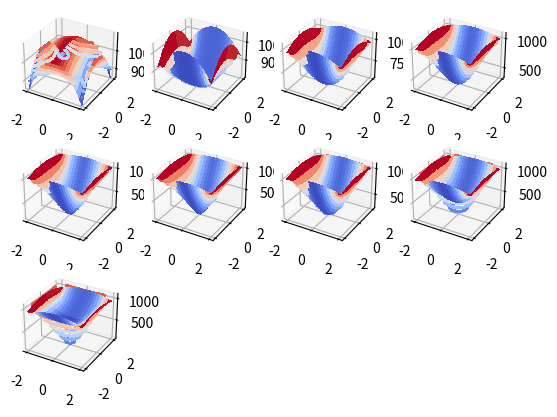

Generate this figure with matplotlib: (Note: this script raises an exception after producing the figure.)
import sys
import math
import random
import numpy as np
np.seterr(all = 'ignore')
import matplotlib.pyplot as plt
from matplotlib import cm
from mpl_toolkits.mplot3d import Axes3D
plt.ion() # plots don't hang execution

plt.close("all")

re = 1
rh = 0.023
th = 0.47

N = 20

x = np.linspace(-2.,2.,N)
y = np.linspace(-2.,2.,N)
z = np.linspace(-2.,2.,N)

[X,Y,Z] = np.meshgrid(x,y,z)

R = np.sqrt(X**2 + Y**2 + Z**2)
Matter = np.logical_and(  R > (re-th) , R < (re) ).astype(float)

Sumx = Matter * 0.
Sumy = Matter * 0.
Sumz = Matter * 0.

for i in range(N):
    for j in range(N):
        for k in range(N):
            RRinv = 1 / np.sqrt( (x[i]-X)**2 + (y[j]-Y)**2 + (z[k]-Z)**2 )
            RRinv[np.isnan(RRinv)] = 0
            RRinv[np.isinf(RRinv)] = 0
            Gravx = (x[i]-X) * RRinv * RRinv**2
            Gravy = (y[j]-Y) * RRinv * RRinv**2
            Gravz = (z[k]-Z) * RRinv * RRinv**2
            Sumx[i,j,k] = np.sum(Gravx)
            Sumy[i,j,k] = np.sum(Gravy)
            Sumz[i,j,k] = np.sum(Gravz)


Gravity = np.sqrt( Sumx**2 + Sumy**2 + Sumz**2 )

XX, YY = np.meshgrid(x, y)
hf = plt.figure()
for i in range(1,11):
    ha = hf.add_subplot(340+i, projection='3d')
    ha.plot_surface(XX, YY, Gravity[:,:,2*(i-1)], 
            cmap=cm.coolwarm, linewidth=0,
            cstride = 1 ,
            antialiased=False)
    ha.contour(XX, YY, Gravity[:,:,i], 
            cmap=cm.coolwarm, linewidth=0,
            cstride = 1 ,
            antialiased=False)
